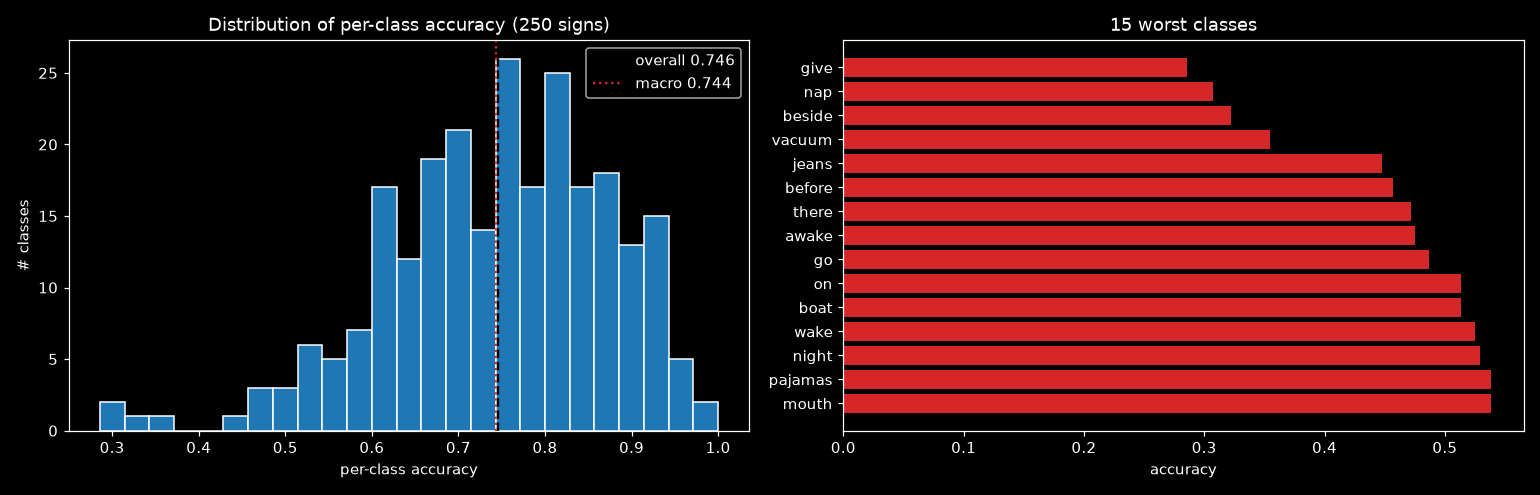

Data behind this chart, as committed beside it:
label, sign, accuracy, n_val
95, give, 0.2857, 35
150, nap, 0.3077, 39
21, beside, 0.3226, 31
231, vacuum, 0.3548, 31
126, jeans, 0.4474, 38
20, before, 0.4571, 35
216, there, 0.4722, 36
11, awake, 0.475, 40
97, go, 0.4872, 39
160, on, 0.5135, 37
27, boat, 0.5135, 37
233, wake, 0.525, 40
152, night, 0.5294, 34
166, pajamas, 0.5385, 39
149, mouth, 0.5385, 39
18, bedroom, 0.5385, 39
225, touch, 0.5405, 37
134, lips, 0.55, 40
249, zipper, 0.5667, 30
70, empty, 0.5676, 37
241, will, 0.5676, 37
41, cheek, 0.5676, 37
202, snack, 0.5789, 38
205, stay, 0.5789, 38
13, bad, 0.5789, 38
235, wet, 0.5789, 38
179, puppy, 0.5833, 36
3, all, 0.5897, 39
53, cut, 0.5946, 37
42, child, 0.6, 35
36, car, 0.6, 35
5, animal, 0.6, 35
139, make, 0.6, 40
161, open, 0.6, 35
127, jump, 0.6053, 38
80, finger, 0.6053, 38
144, mitten, 0.6053, 38
199, sleep, 0.6053, 38
111, hear, 0.6098, 41
76, fast, 0.6111, 36
107, hate, 0.6111, 36
124, into, 0.6111, 36
170, person, 0.6129, 31
168, pencil, 0.6154, 39
125, jacket, 0.6176, 34
46, close, 0.6216, 37
215, that, 0.6316, 38
191, say, 0.6316, 38
67, duck, 0.6341, 41
136, look, 0.6341, 41
98, goose, 0.641, 39
108, have, 0.6471, 34
40, chair, 0.6486, 37
208, story, 0.6486, 37
222, tongue, 0.6486, 37
66, dryer, 0.6486, 37
12, backyard, 0.6486, 37
167, pen, 0.65, 40
187, ride, 0.6571, 35
74, fall, 0.6579, 38
... 190 more rows
